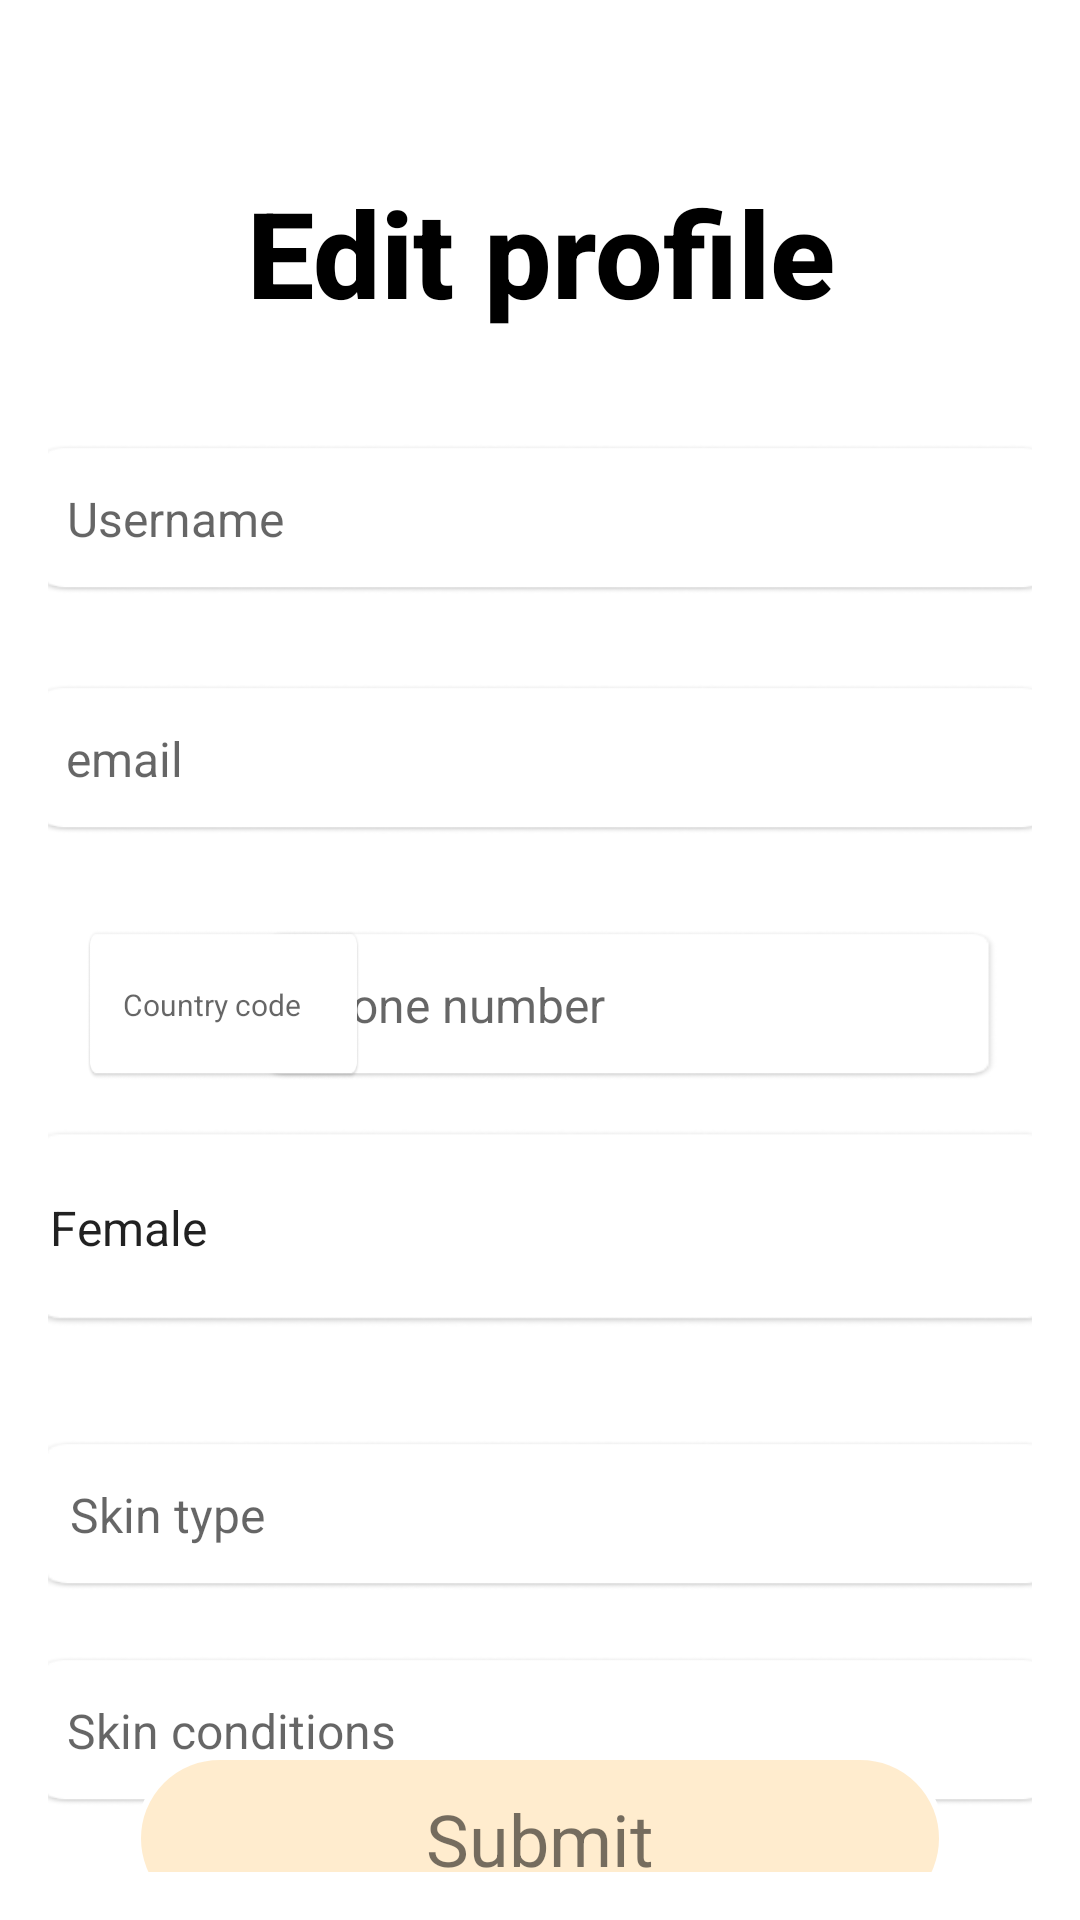

This screen was rendered from an Android layout file. Write that file and the resources it references.
<!-- AndroidManifest.xml: application theme Theme.Lucere -->
<!-- res/layout/activity_edit_profile.xml -->
<androidx.constraintlayout.widget.ConstraintLayout xmlns:android="http://schemas.android.com/apk/res/android"
    xmlns:app="http://schemas.android.com/apk/res-auto"
    xmlns:tools="http://schemas.android.com/tools"
    android:layout_width="match_parent"
    android:layout_height="match_parent"
    android:background="#FFFFFF"
    android:outlineProvider="paddedBounds"
    android:padding="16dp"
    android:textAlignment="viewStart">

    <EditText
        android:id="@+id/emailEditText3"
        android:layout_width="342dp"
        android:layout_height="50dp"
        android:layout_marginTop="536dp"
        android:background="@drawable/rectangle_52"
        android:backgroundTintMode="src_over"

        android:foregroundTintMode="src_over"
        android:hint="Skin conditions"
        android:outlineProvider="bounds"
        android:padding="12dp"
        android:shadowColor="#000000"
        android:textSize="16sp"
        app:layout_constraintEnd_toEndOf="parent"
        app:layout_constraintHorizontal_bias="0.432"
        app:layout_constraintStart_toStartOf="parent"
        app:layout_constraintTop_toTopOf="parent" />

    <EditText
        android:id="@+id/emailEditText2"
        android:layout_width="342dp"
        android:layout_height="50dp"
        android:layout_marginTop="464dp"
        android:background="@drawable/rectangle_52"
        android:backgroundTintMode="src_over"
        android:foregroundTintMode="src_over"
        android:hint="Skin type"
        android:outlineProvider="bounds"
        android:padding="12dp"
        android:shadowColor="#000000"
        android:textSize="16sp"
        app:layout_constraintEnd_toEndOf="parent"
        app:layout_constraintHorizontal_bias="0.378"
        app:layout_constraintStart_toStartOf="parent"
        app:layout_constraintTop_toTopOf="parent" />

    <EditText
        android:id="@+id/PhoneNumberEditText4"
        android:layout_width="246dp"
        android:layout_height="50dp"
        android:layout_marginTop="32dp"
        android:background="@drawable/rectangle_52"
        android:backgroundTintMode="src_over"
        android:foregroundTintMode="src_over"
        android:hint="Phone number"
        android:outlineProvider="bounds"
        android:padding="12dp"
        android:shadowColor="#000000"
        android:textSize="16sp"
        app:layout_constraintEnd_toEndOf="parent"
        app:layout_constraintHorizontal_bias="0.857"
        app:layout_constraintStart_toStartOf="parent"
        app:layout_constraintTop_toBottomOf="@+id/emailEditText" />

    <EditText
        android:id="@+id/CountrycodeEditText3"
        android:layout_width="91dp"
        android:layout_height="50dp"
        android:layout_marginTop="32dp"
        android:background="@drawable/rectangle_52"
        android:backgroundTintMode="src_over"
        android:foregroundTintMode="src_over"
        android:hint="Country code"
        android:outlineProvider="bounds"
        android:padding="12dp"
        android:shadowColor="#000000"
        android:textSize="10sp"
        app:layout_constraintEnd_toEndOf="parent"
        app:layout_constraintHorizontal_bias="0.055"
        app:layout_constraintStart_toStartOf="parent"
        app:layout_constraintTop_toBottomOf="@+id/emailEditText" />

    <EditText
        android:id="@+id/userNameEditText2"
        android:layout_width="342dp"
        android:layout_height="50dp"
        android:layout_marginTop="132dp"
        android:background="@drawable/rectangle_52"
        android:backgroundTintMode="src_over"
        android:foregroundTintMode="src_over"
        android:hint="Username"
        android:outlineProvider="bounds"
        android:padding="12dp"
        android:shadowColor="#000000"
        android:textSize="16sp"
        app:layout_constraintEnd_toEndOf="parent"
        app:layout_constraintHorizontal_bias="0.432"
        app:layout_constraintStart_toStartOf="parent"
        app:layout_constraintTop_toTopOf="parent" />

    <EditText
        android:id="@+id/emailEditText"
        android:layout_width="342dp"
        android:layout_height="50dp"
        android:layout_marginTop="212dp"
        android:background="@drawable/rectangle_52"
        android:backgroundTintMode="src_over"
        android:foregroundTintMode="src_over"
        android:hint="email"
        android:outlineProvider="bounds"
        android:padding="12dp"
        android:shadowColor="#000000"
        android:textSize="16sp"
        app:layout_constraintEnd_toEndOf="parent"
        app:layout_constraintHorizontal_bias="0.459"
        app:layout_constraintStart_toStartOf="parent"
        app:layout_constraintTop_toTopOf="parent" />

    <TextView
        android:id="@+id/submitButton"
        android:layout_width="270dp"
        android:layout_height="wrap_content"
        android:background="@drawable/btn_background"
        android:padding="12dp"
        android:text="Submit"
        android:gravity="center"
        android:textColor="@color/blue"
        android:textSize="24sp"
        app:layout_constraintBottom_toBottomOf="parent"
        app:layout_constraintEnd_toEndOf="parent"
        app:layout_constraintStart_toStartOf="parent"
        app:layout_constraintTop_toBottomOf="@+id/emailEditText3"
        app:layout_constraintVertical_bias="0.513" />


    <TextView
        android:id="@+id/textView"
        android:layout_width="wrap_content"
        android:layout_height="wrap_content"
        android:fontFamily="sans-serif-medium"
        android:text="Edit profile"
        android:textAlignment="center"
        android:textAppearance="@style/Animation.Design.BottomSheetDialog"
        android:textColor="@color/dark_blue"
        android:textSize="40sp"
        android:textStyle="bold"
        app:layout_constraintBottom_toTopOf="@+id/userNameEditText2"
        app:layout_constraintEnd_toEndOf="parent"
        app:layout_constraintStart_toStartOf="parent"
        app:layout_constraintTop_toTopOf="parent"
        app:layout_constraintVertical_bias="0.525" />

    <Spinner
        android:id="@+id/spinner"
        android:layout_width="345dp"
        android:layout_height="66dp"
        android:background="@drawable/rectangle_52"
        android:entries="@array/gender_options"
        android:spinnerMode="dropdown"
        app:layout_constraintBottom_toBottomOf="parent"
        app:layout_constraintEnd_toEndOf="parent"
        app:layout_constraintHorizontal_bias="0.47"
        app:layout_constraintStart_toStartOf="parent"
        app:layout_constraintTop_toBottomOf="@+id/PhoneNumberEditText4"
        app:layout_constraintVertical_bias="0.083" />

</androidx.constraintlayout.widget.ConstraintLayout>
<!-- resources referenced by this layout -->
<resources>
  <string-array name="gender_options">
          <item>Female</item>
          <item>Male</item>
      </string-array>
  <!-- drawable btn_background (drawable) -->
  <?xml version="1.0" encoding="utf-8"?>
  <shape xmlns:android="http://schemas.android.com/apk/res/android">
      
      <solid android:color="@color/beige" />
  
      
      <stroke
          android:width="2dp"
          android:color="#FFFFFF" /> 
  
      
      <corners android:radius="200dp" />
  
      
      <padding
          android:left="10dp"
          android:top="10dp"
          android:right="10dp"
          android:bottom="10dp" />
  </shape>
  <!-- drawable rectangle_52: png bitmap (drawable, 2904 bytes) -->
  <style name="Theme.Lucere" parent="Theme.MaterialComponents.DayNight.DarkActionBar">
          
          <item name="colorPrimary">@color/purple_500</item>
          <item name="colorPrimaryVariant">@color/purple_700</item>
          <item name="colorOnPrimary">@color/white</item>
          
          <item name="colorSecondary">@color/teal_200</item>
          <item name="colorSecondaryVariant">@color/teal_700</item>
          <item name="colorOnSecondary">@color/black</item>
          
          <item name="android:statusBarColor">?attr/colorPrimaryVariant</item>
          
      </style>
  <color name="beige">#FFECCE</color>
  <color name="purple_500">#FF6200EE</color>
  <color name="purple_700">#FF3700B3</color>
  <color name="white">#FFFFFFFF</color>
  <color name="teal_200">#FF03DAC5</color>
  <color name="teal_700">#FF018786</color>
  <color name="black">#FF000000</color>
</resources>
